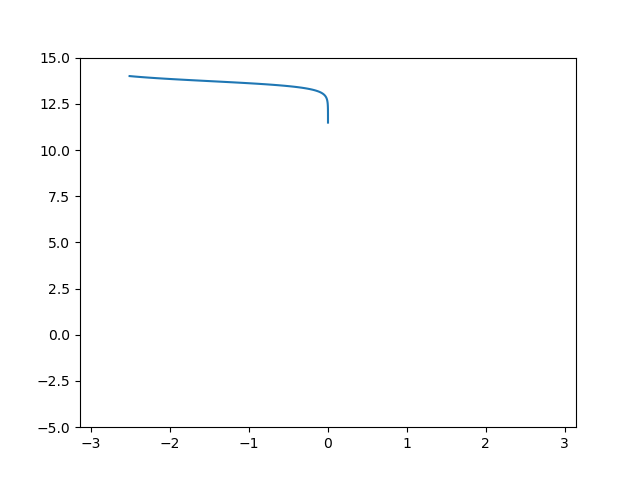

The table this chart was drawn from, first rows:
-2.513, 14.000, 297.127
-2.440, 13.97, 290.7
-2.359, 13.94, 283.1
-2.271, 13.92, 274.2
-2.175, 13.89, 263.9
-2.073, 13.86, 252.2
-1.963, 13.83, 239.1
-1.847, 13.8, 224.7
-1.727, 13.78, 209.3
-1.604, 13.75, 193.2
-1.479, 13.72, 176.8
-1.354, 13.7, 160.7
-1.232, 13.67, 145.3
-1.114, 13.64, 131
-1.002, 13.61, 118
-0.897, 13.59, 106.6
-0.799, 13.56, 96.67
-0.710, 13.53, 88.27
-0.628, 13.5, 81.23
-0.555, 13.48, 75.38
-0.489, 13.45, 70.56
-0.430, 13.42, 66.58
-0.378, 13.4, 63.3
-0.332, 13.37, 60.58
-0.291, 13.34, 58.3
-0.255, 13.32, 56.38
-0.224, 13.29, 54.74
-0.196, 13.26, 53.31
-0.172, 13.24, 52.05
-0.150, 13.21, 50.92
-0.132, 13.18, 49.9
-0.115, 13.16, 48.95
-0.101, 13.13, 48.06
-0.088, 13.11, 47.23
-0.077, 13.08, 46.43
-0.068, 13.05, 45.66
-0.059, 13.03, 44.91
-0.052, 13, 44.18
-0.045, 12.97, 43.46
-0.040, 12.95, 42.76
-0.035, 12.92, 42.07
-0.030, 12.9, 41.38
-0.027, 12.87, 40.71
-0.023, 12.85, 40.03
-0.020, 12.82, 39.37
-0.018, 12.79, 38.7
-0.016, 12.77, 38.05
-0.014, 12.74, 37.39
-0.012, 12.72, 36.74
-0.010, 12.69, 36.09
-0.009, 12.67, 35.44
-0.008, 12.64, 34.8
-0.007, 12.62, 34.16
-0.006, 12.59, 33.53
-0.005, 12.56, 32.89
-0.005, 12.54, 32.26
-0.004, 12.52, 31.63
-0.004, 12.49, 31.01
-0.003, 12.46, 30.38
-0.003, 12.44, 29.76
-0.002, 12.41, 29.14
... 39 more rows
